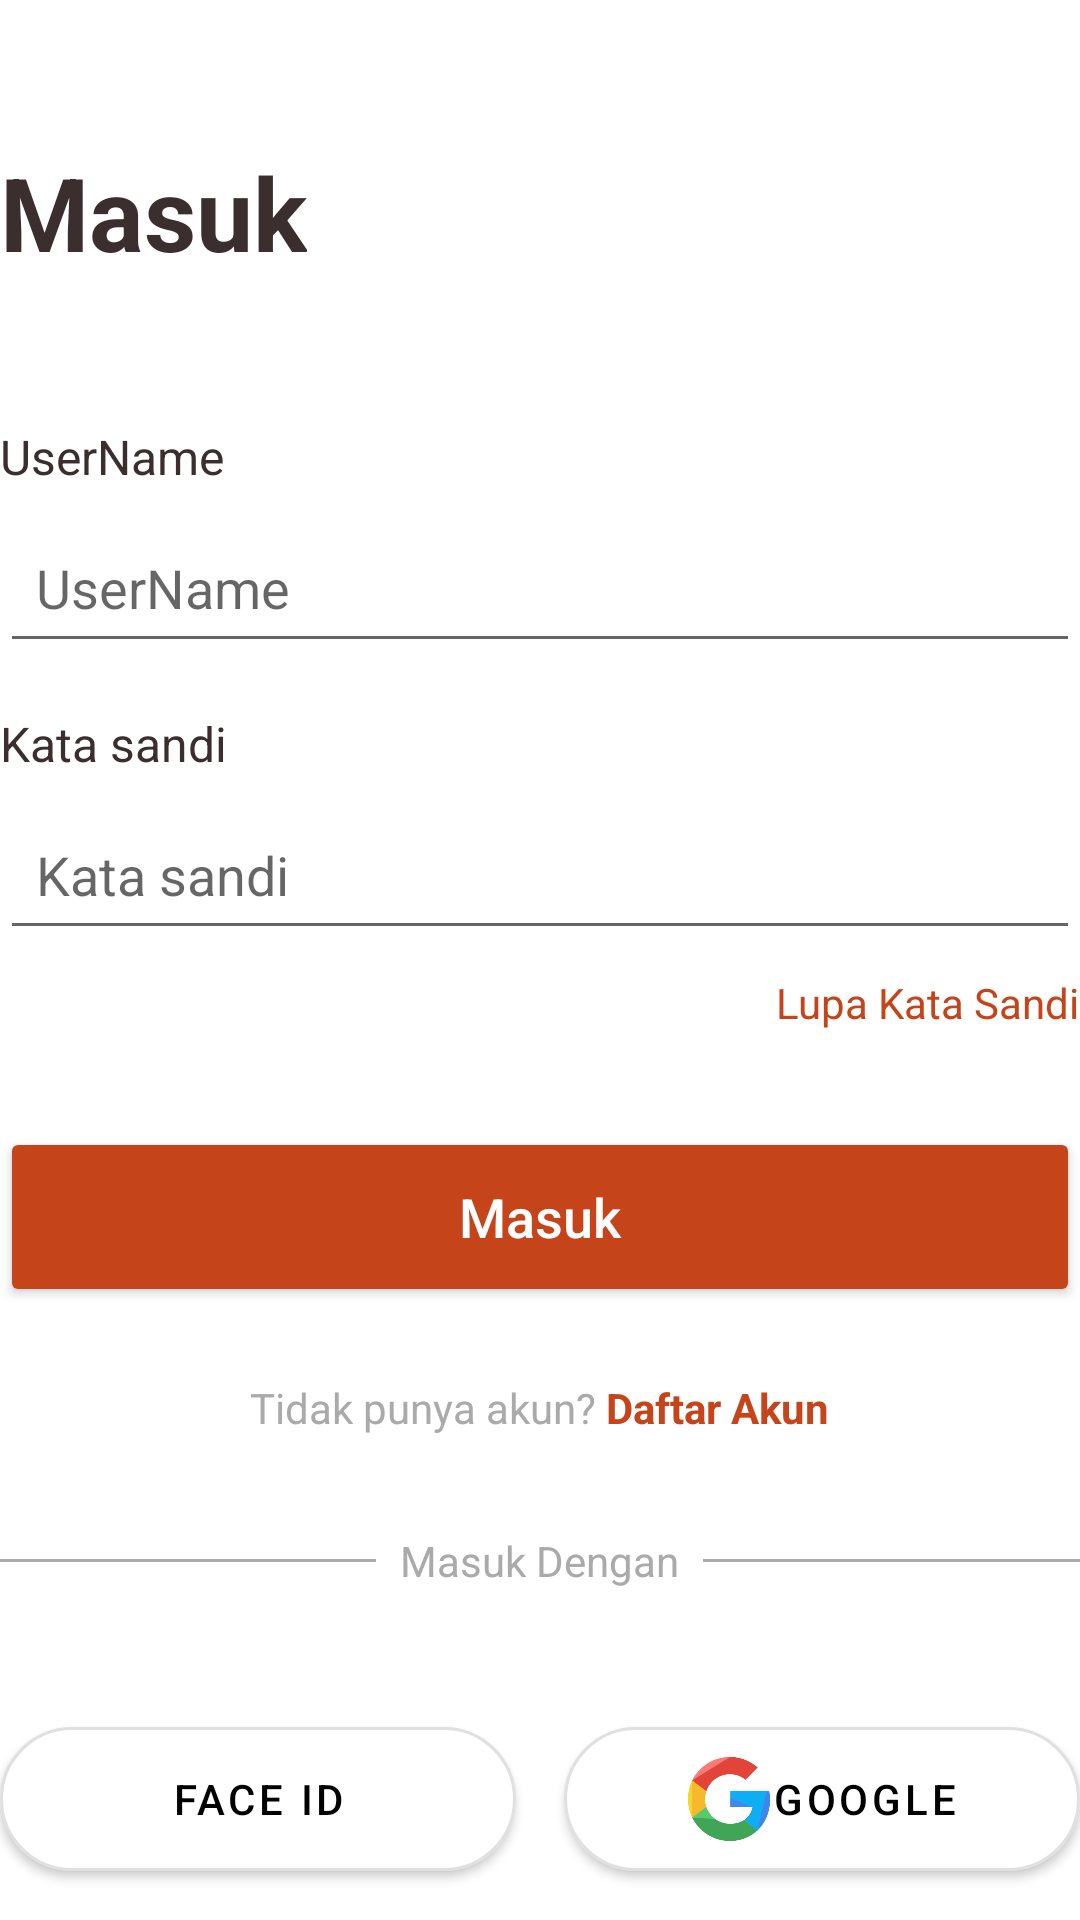

Here is an Android app screen rendered from its layout file. Give the layout XML and the strings, colors and styles it references.
<!-- AndroidManifest.xml: application theme Theme.AYAMSEJAHTERA -->
<!-- res/layout/activity_login.xml -->
<?xml version="1.0" encoding="utf-8"?>
<LinearLayout xmlns:android="http://schemas.android.com/apk/res/android"
    xmlns:app="http://schemas.android.com/apk/res-auto"
    android:id="@+id/login"
    xmlns:tools="http://schemas.android.com/tools"
    android:layout_width="match_parent"
    android:layout_height="match_parent"
    android:orientation="vertical"
    android:layout_marginHorizontal="24dp"
    tools:context=".LoginActivity">

    <TextView
        android:layout_width="wrap_content"
        android:layout_height="wrap_content"
        android:layout_marginTop="48dp"
        android:layout_marginBottom="48dp"
        android:text="Masuk"
        android:textColor="#3A2E2E"
        android:textSize="34sp"
        android:textStyle="bold" />

    <TextView
        android:layout_width="wrap_content"
        android:layout_height="wrap_content"
        android:text="UserName"
        android:textColor="#3A2E2E"
        android:textSize="16sp" />

    <EditText
        android:id="@+id/edtUsername"
        android:layout_width="match_parent"
        android:layout_height="50dp"
        android:layout_marginTop="8dp"
        android:layout_marginBottom="16dp"
        android:hint="UserName"
        android:inputType="text"
        android:padding="12dp" />

    <TextView
        android:layout_width="wrap_content"
        android:layout_height="wrap_content"
        android:text="Kata sandi"
        android:textColor="#3A2E2E"
        android:textSize="16sp" />

    <EditText
        android:id="@+id/edtPassword"
        android:layout_width="match_parent"
        android:layout_height="50dp"
        android:layout_marginTop="8dp"
        android:hint="Kata sandi"
        android:inputType="textPassword"
        android:padding="12dp" />

    <TextView
        android:id="@+id/textViewForgotPassword"
        android:layout_width="wrap_content"
        android:layout_height="wrap_content"
        android:layout_gravity="end"
        android:layout_marginTop="8dp"
        android:text="Lupa Kata Sandi"
        android:textColor="#C6441A" />

    <Button
        android:id="@+id/btnLogin"
        android:layout_width="match_parent"
        android:layout_height="60dp"
        android:layout_marginTop="32dp"
        android:backgroundTint="#C6441A"
        android:text="Masuk"
        android:textAllCaps="false"
        android:textColor="@android:color/white"
        android:textSize="18sp"
        app:cornerRadius="30dp" />

    <LinearLayout
        android:layout_width="wrap_content"
        android:layout_height="wrap_content"
        android:layout_gravity="center_horizontal"
        android:layout_marginTop="24dp"
        android:orientation="horizontal">

        <TextView
            android:layout_width="wrap_content"
            android:layout_height="wrap_content"
            android:text="Tidak punya akun? "
            android:textColor="@android:color/darker_gray" />

        <TextView
            android:id="@+id/textViewRegister"
            android:layout_width="wrap_content"
            android:layout_height="wrap_content"
            android:text="Daftar Akun"
            android:textColor="#C6441A"
            android:textStyle="bold" />
    </LinearLayout>

    <LinearLayout
        android:layout_width="match_parent"
        android:layout_height="wrap_content"
        android:layout_marginTop="32dp"
        android:layout_marginBottom="16dp"
        android:gravity="center_vertical"
        android:orientation="horizontal">

        <View
            android:layout_width="0dp"
            android:layout_height="1dp"
            android:layout_weight="1"
            android:background="@android:color/darker_gray" />

        <TextView
            android:layout_width="wrap_content"
            android:layout_height="wrap_content"
            android:paddingStart="8dp"
            android:paddingEnd="8dp"
            android:text="Masuk Dengan"
            android:textColor="@android:color/darker_gray" />

        <View
            android:layout_width="0dp"
            android:layout_height="1dp"
            android:layout_weight="1"
            android:background="@android:color/darker_gray" />
    </LinearLayout>

    <LinearLayout
        android:id="@+id/socialLoginLayout"
        android:layout_width="match_parent"
        android:layout_height="wrap_content"
        android:layout_marginTop="24dp"
        android:orientation="horizontal">

        <com.google.android.material.button.MaterialButton
            android:id="@+id/faceIdButton"
            android:layout_width="0dp"
            android:layout_height="60dp"
            android:layout_marginEnd="8dp"
            android:layout_weight="1"
            android:text="Face ID"
            android:textColor="@android:color/black"
            app:backgroundTint="@android:color/white"
            app:cornerRadius="28dp"
            app:icon="@drawable/logo_face_id"
            app:iconSize="@android:dimen/app_icon_size"
            app:iconTint="@color/blue"
            app:iconPadding="@dimen/activity_horizontal_margin"
            app:iconGravity="textStart"
            app:strokeColor="#E0E0E0"
            app:strokeWidth="1dp"/>

        <com.google.android.material.button.MaterialButton
            android:id="@+id/googleButton"
            android:layout_width="0dp"
            android:layout_height="60dp"
            android:layout_marginStart="8dp"
            android:layout_weight="1"
            android:text="Google"
            android:textColor="@android:color/black"
            app:backgroundTint="@android:color/white"
            app:cornerRadius="28dp"
            app:icon="@drawable/google"
            app:iconSize="@android:dimen/system_app_widget_background_radius"
            app:iconPadding="@dimen/activity_horizontal_margin"
            app:iconGravity="textStart"
            app:iconTint="@null"
            app:strokeColor="#E0E0E0"
            app:strokeWidth="1dp"
            tools:targetApi="31" />
    </LinearLayout>

</LinearLayout>
<!-- resources referenced by this layout -->
<resources>
  <color name="blue">#1E90FF</color>
  <!-- drawable google: png bitmap (drawable, 17706 bytes) -->
  <style name="Theme.AYAMSEJAHTERA" parent="Theme.MaterialComponents.DayNight.DarkActionBar">
          
          <item name="colorPrimary">@color/purple_500</item>
          <item name="colorPrimaryVariant">@color/purple_700</item>
          <item name="colorOnPrimary">@color/white</item>
          
          <item name="colorSecondary">@color/teal_200</item>
          <item name="colorSecondaryVariant">@color/teal_700</item>
          <item name="colorOnSecondary">@color/black</item>
          
          <item name="android:statusBarColor">?attr/colorPrimaryVariant</item>
          
      </style>
  <color name="purple_500">#FF6200EE</color>
  <color name="purple_700">#FF3700B3</color>
  <color name="white">#FFFFFFFF</color>
  <color name="teal_200">#FF03DAC5</color>
  <color name="teal_700">#FF018786</color>
  <color name="black">#FF000000</color>
</resources>
